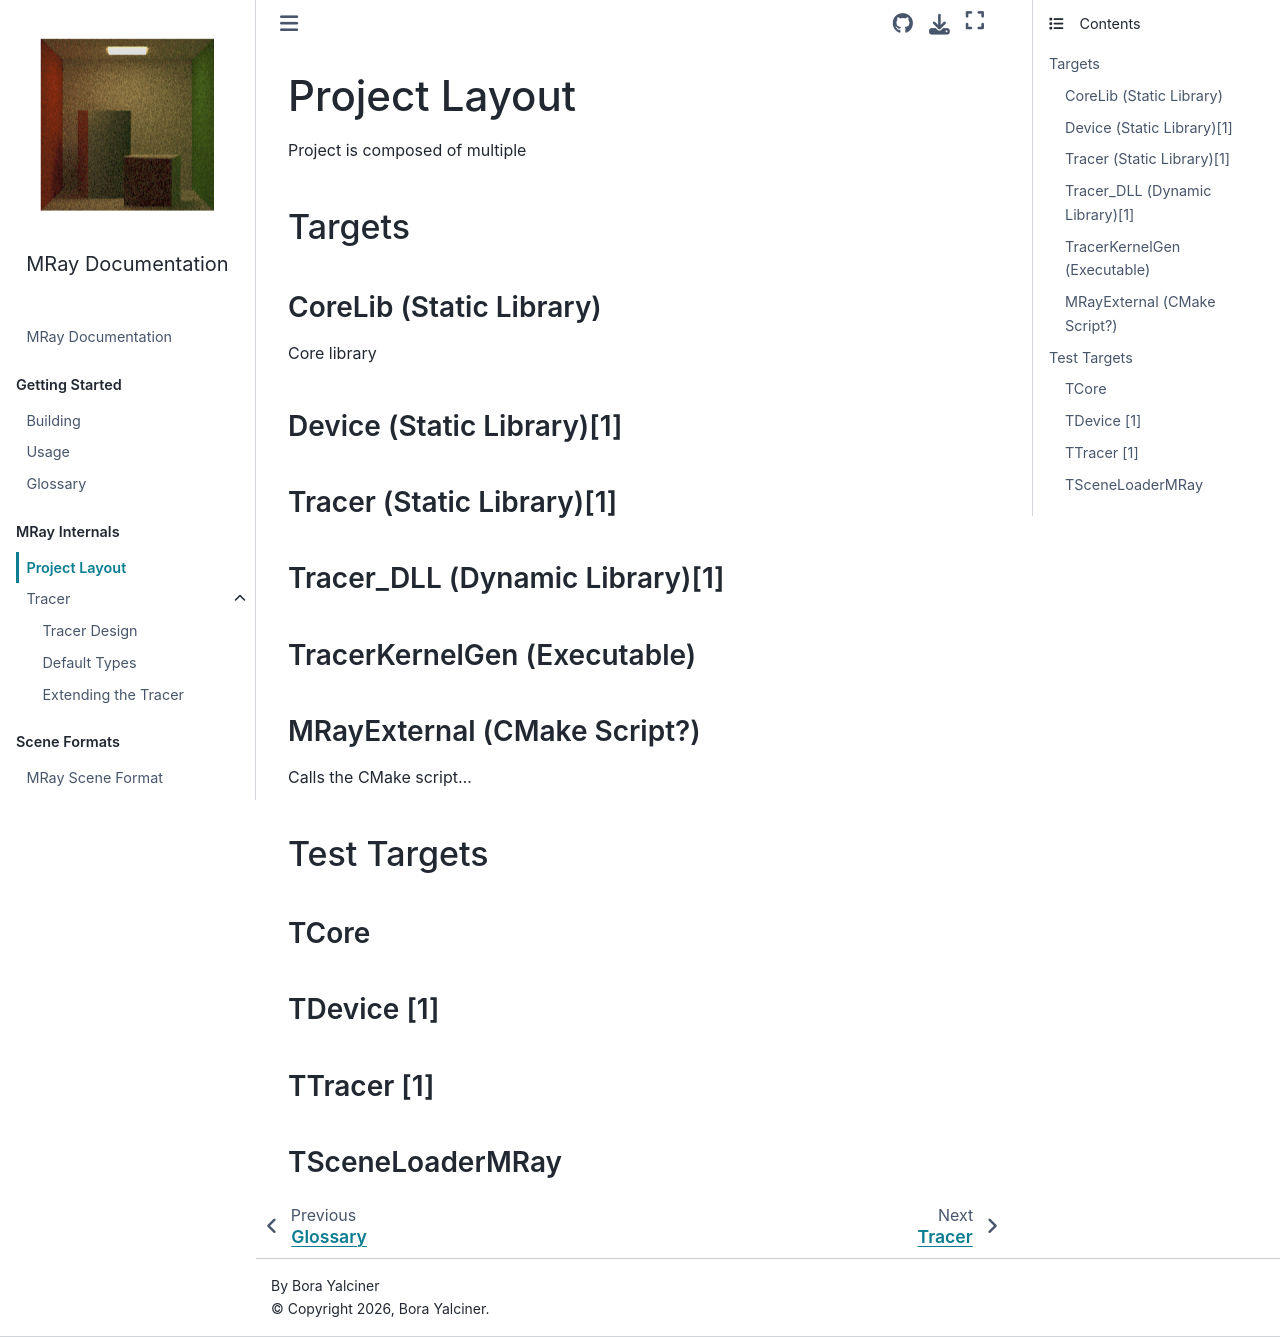

repository: yalcinerbora/mray · page: markdown/projectLayout.html · generator: sphinx

# Project Layout

Project is composed of multiple

## Targets

### CoreLib (Static Library)

Core library


### Device (Static Library)\[1\]

### Tracer (Static Library)\[1\]

### Tracer_DLL (Dynamic Library)\[1\]


### TracerKernelGen (Executable)

### MRayExternal (CMake Script?)

Calls the CMake script...


## Test Targets

:::{note}

:::

### TCore

### TDevice \[1\]

### TTracer \[1\]

### TSceneLoaderMRay
